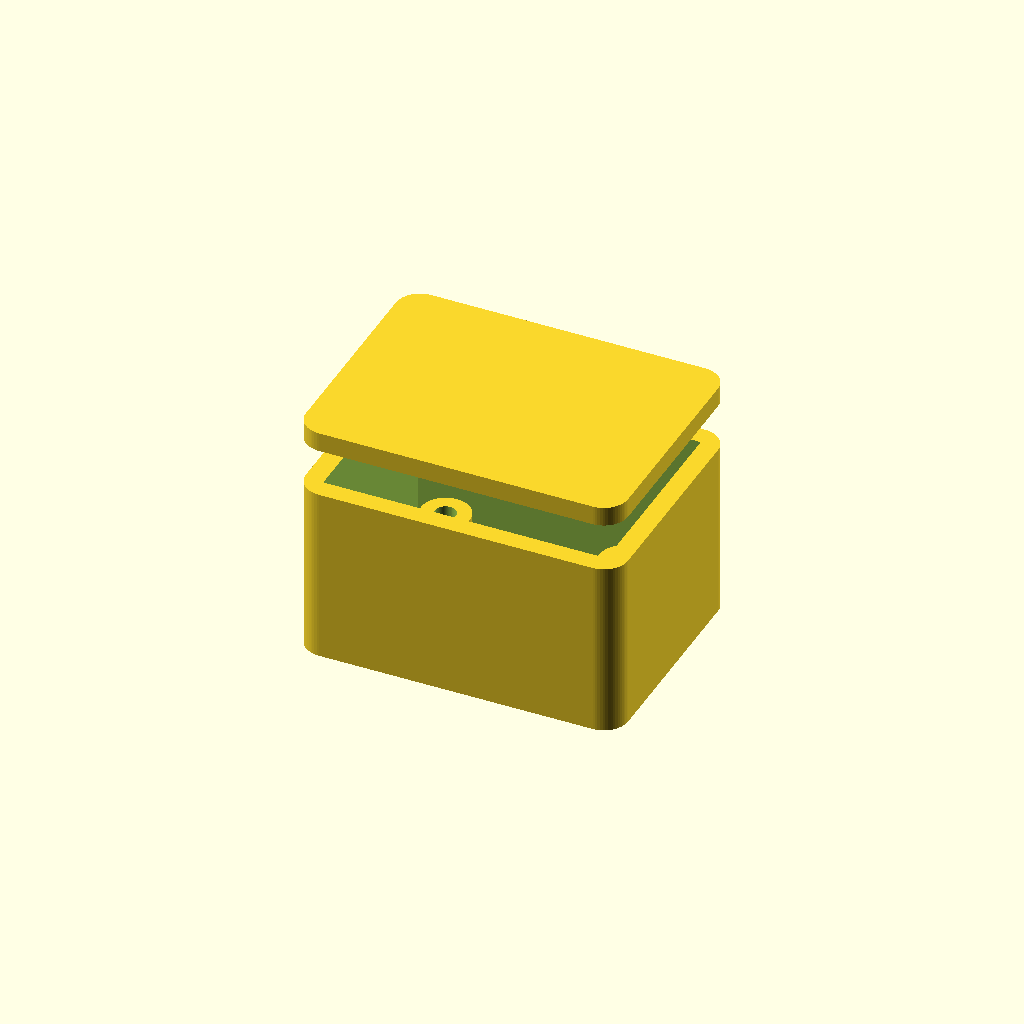
Cell 1: rendered with the file's own defaults.
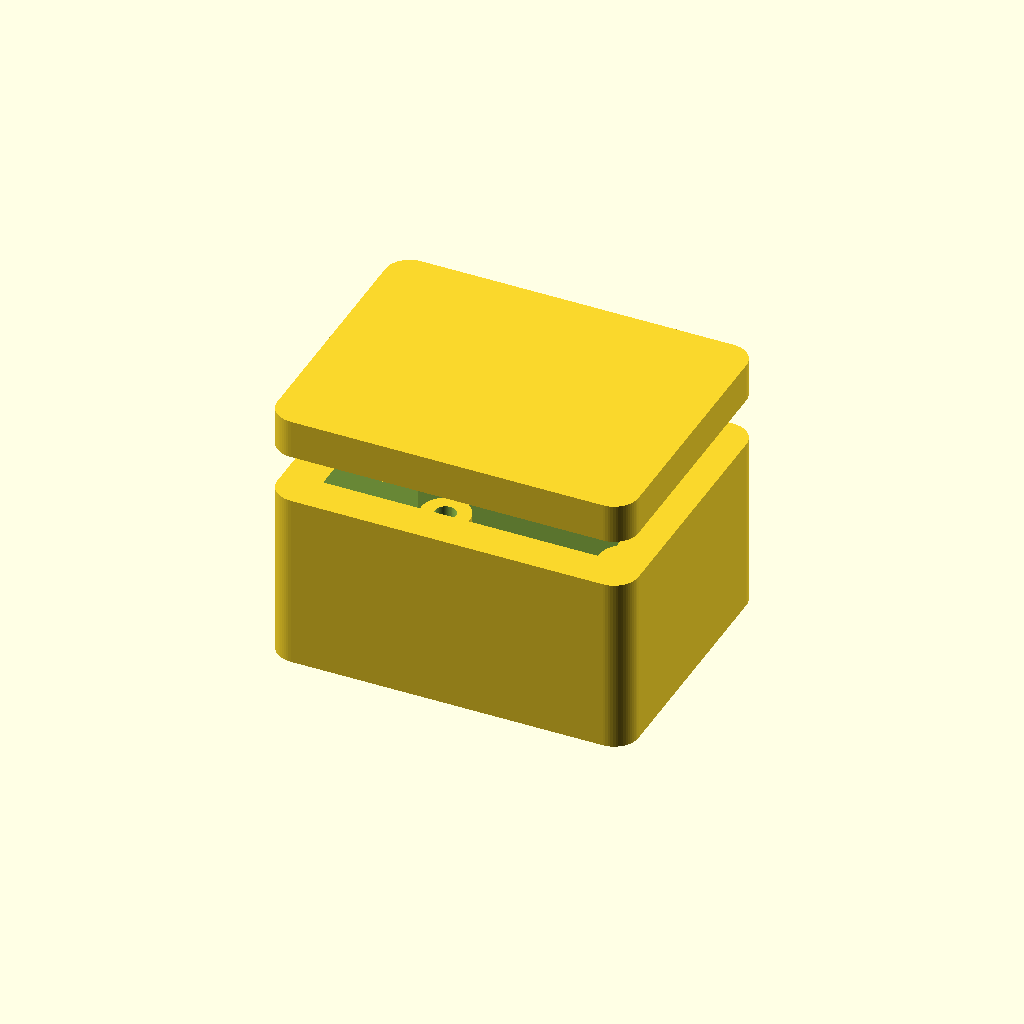
Cell 2: wall = 4.8 (everything else at default).
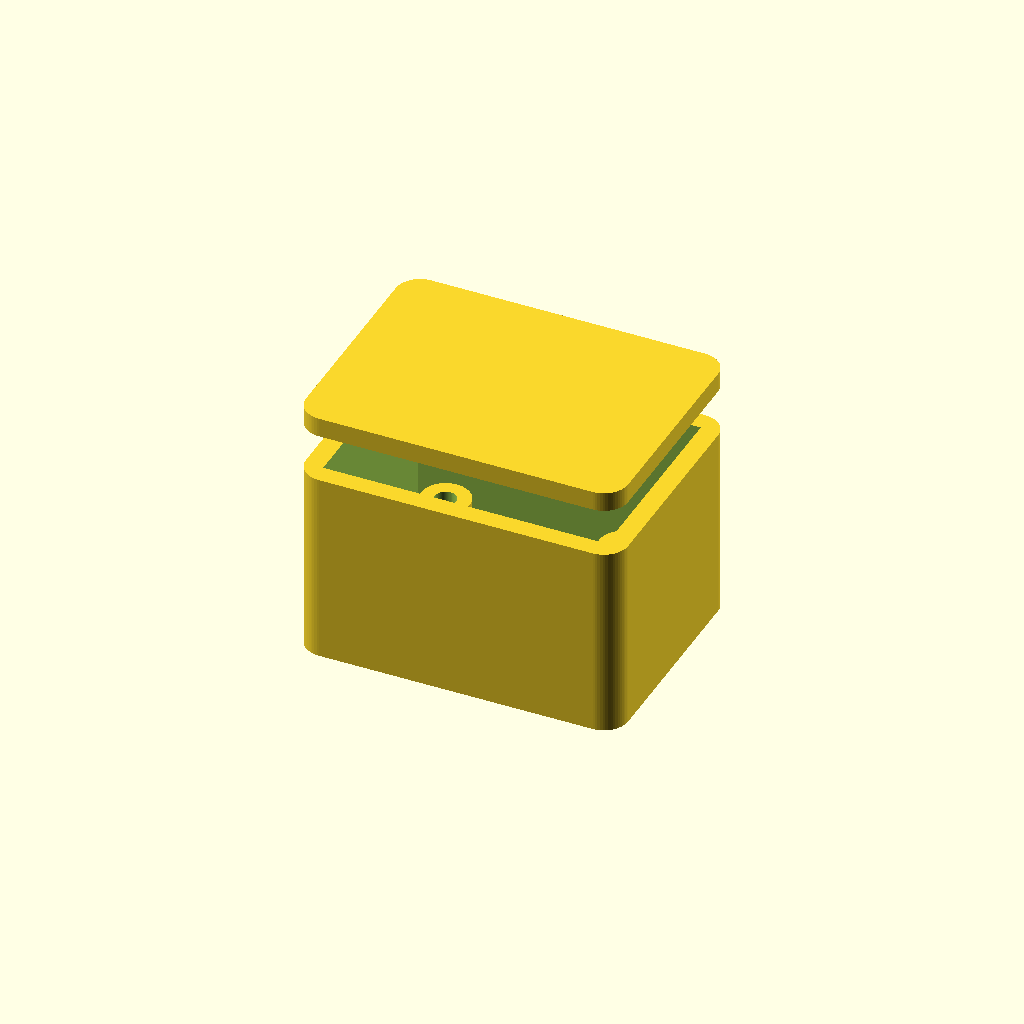
Cell 3 — floor_t set to 4, the other parameters unchanged.
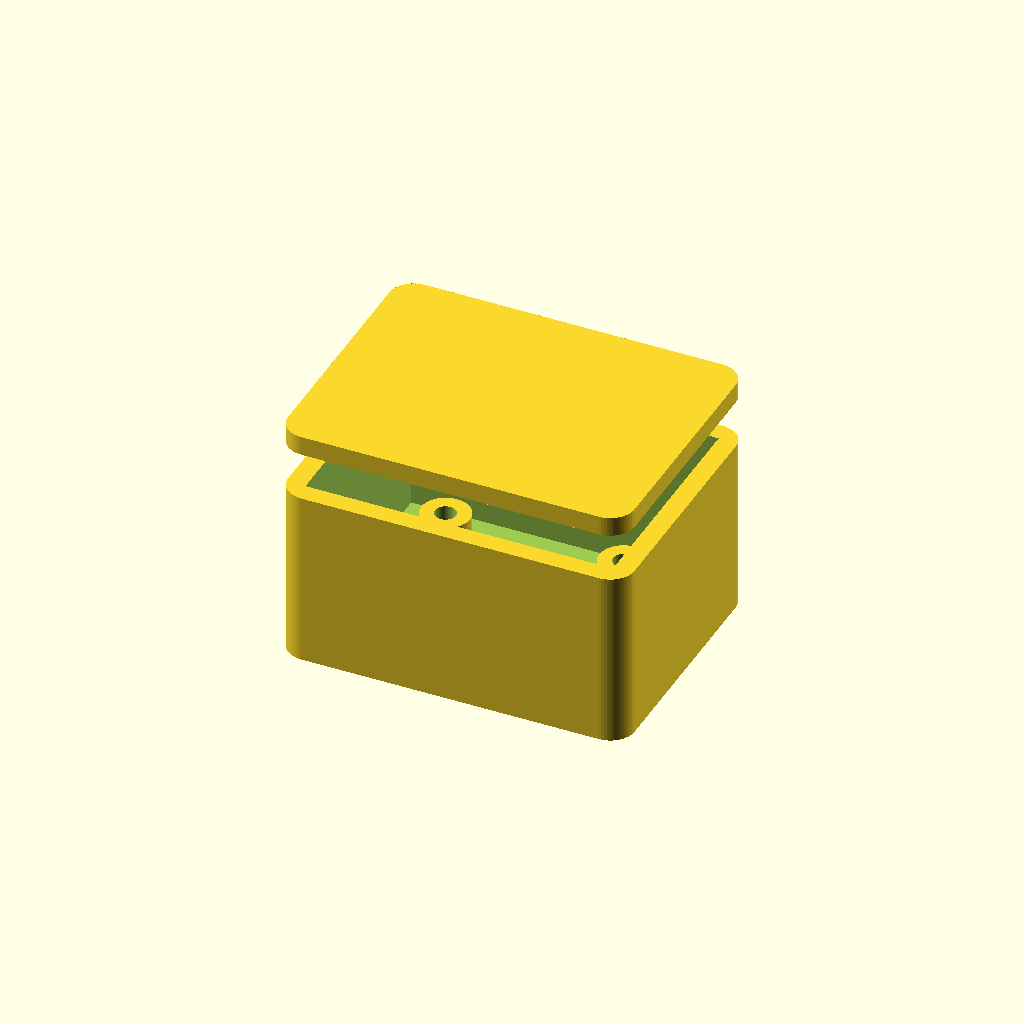
Cell 4: board_clear = 3 (everything else at default).
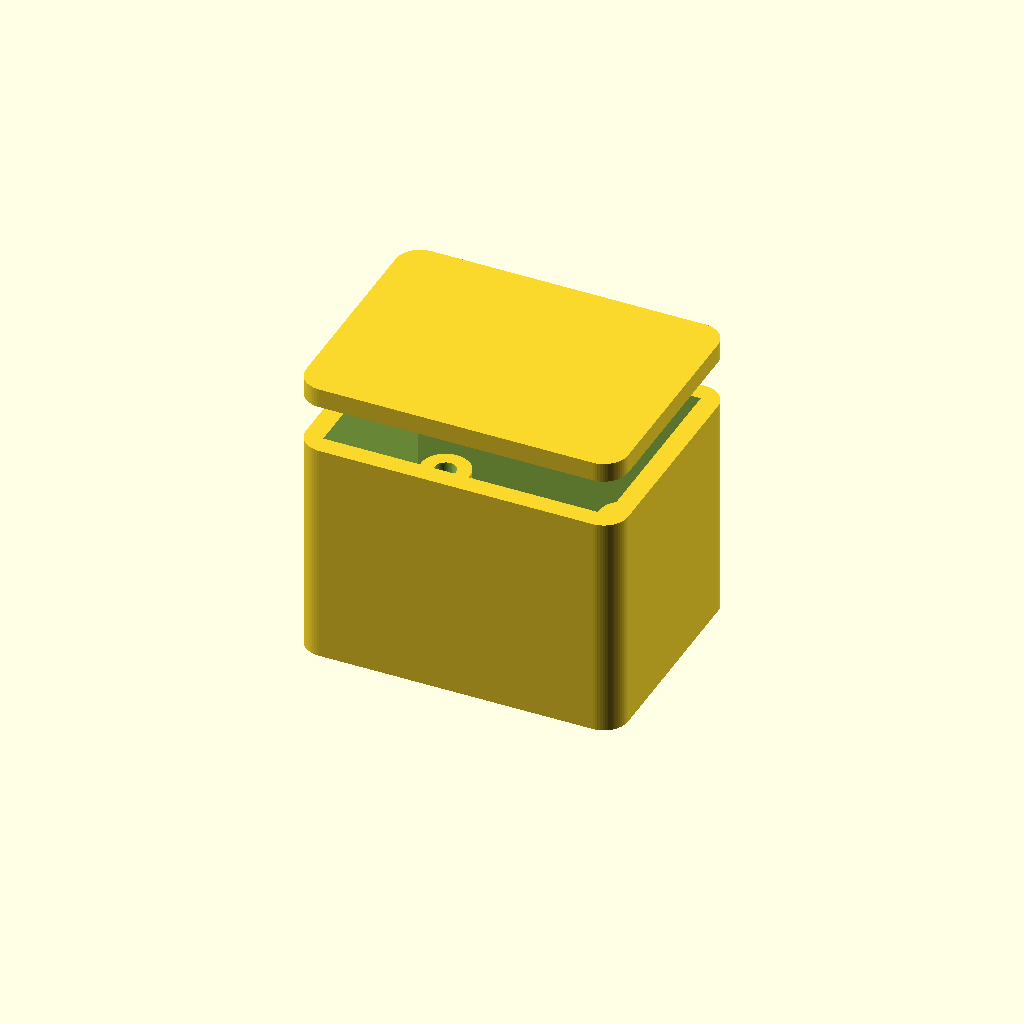
Cell 5: the same model with standoff_h = 12.
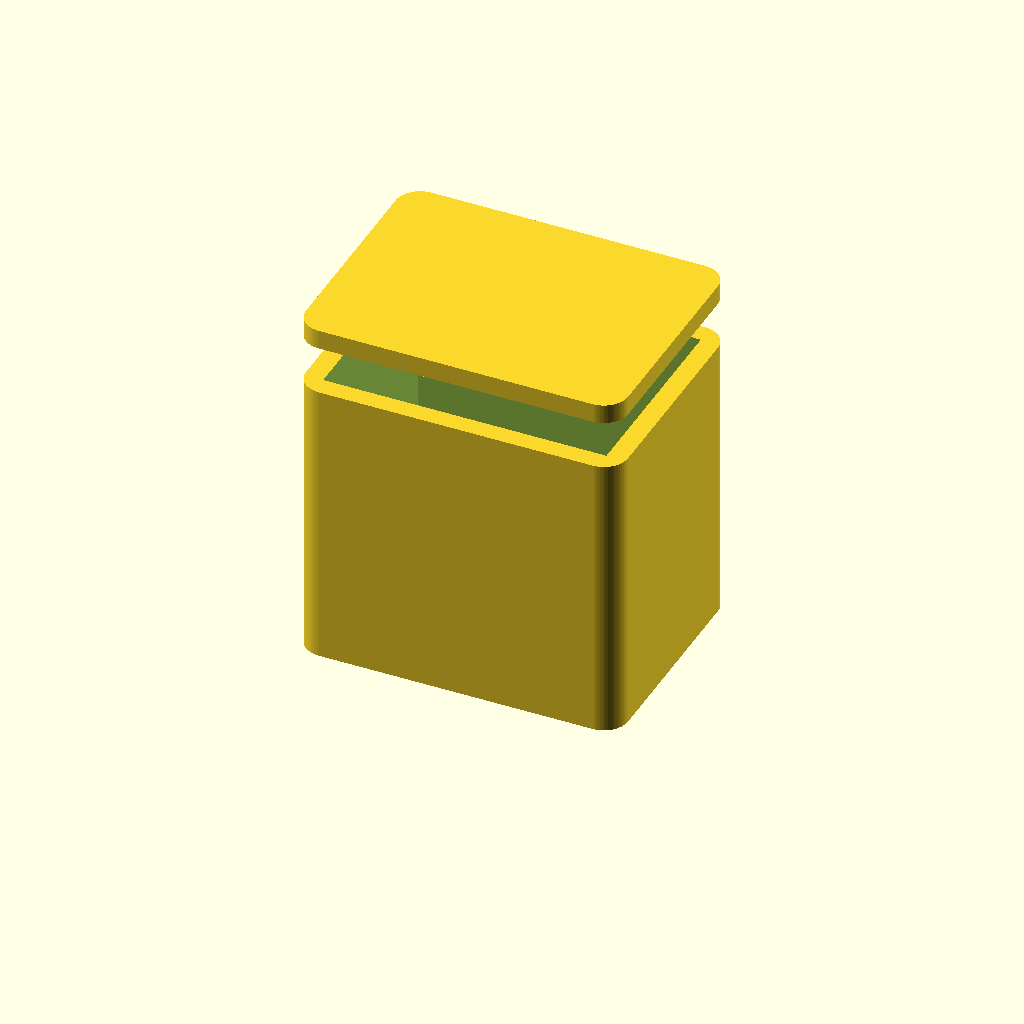
Cell 6: the same model with headroom = 28.
One fixed orthographic camera (rotation 55°, 0°, 25°; colour scheme Cornfield) for every cell.
OpenSCAD source file eCybersecurity_CAD_Design/tpm_modules/hardware/cad/tpm_modules_enclosure.scad:
// TPM Modules — parametric enclosure
// Part: eTPM-20
//
// Generated from tools/catalog. Sized to the board outline in the datasheet.
// Connector and control cut-outs are NOT included: their positions depend on a
// placed layout, which does not exist yet. Add them once placement is fixed.
//
// Render:  openscad -o enclosure.stl tpm_modules_enclosure.scad

/* [Enclosure] */
wall           = 2.4;   // wall thickness, mm
floor_t        = 2.0;   // floor thickness, mm
board_clear    = 1.5;   // clearance around the board edge, mm
standoff_h     = 6.0;   // board standoff height above the floor, mm
headroom       = 14.0;  // clear height above the board, mm
mount_inset    = 5.0;   // board mounting hole inset, mm
screw_d        = 2.6;   // self-tapping screw pilot diameter, mm
standoff_d     = 6.0;   // standoff outer diameter, mm
corner_r       = 3.0;   // external corner radius, mm
lid_lip        = 1.2;   // lid register lip depth, mm

$fn = 64;

board_w = 32.0;   // board width, mm
board_h = 22.0;   // board depth, mm

module board_footprint(inflate = 0) {
    square([board_w + inflate * 2, board_h + inflate * 2], center = true);
}

module standoff_positions() {
    for (sx = [-1, 1], sy = [-1, 1])
        translate([sx * (board_w / 2 - mount_inset),
                   sy * (board_h / 2 - mount_inset), 0]) children();
}

inner_h = standoff_h + headroom;

module shell() {
    difference() {
        // Outer body, offset out from the board footprint by clearance + wall.
        linear_extrude(height = floor_t + inner_h)
            offset(r = corner_r) offset(delta = -corner_r)
                offset(delta = board_clear + wall) board_footprint();

        // Internal cavity.
        translate([0, 0, floor_t])
            linear_extrude(height = inner_h + 1)
                offset(delta = board_clear) board_footprint();
    }
}

module standoffs() {
    standoff_positions()
        difference() {
            cylinder(d = standoff_d, h = floor_t + standoff_h);
            translate([0, 0, floor_t])
                cylinder(d = screw_d, h = standoff_h + 1);
        }
}

module base() {
    union() {
        shell();
        standoffs();
    }
}

module lid() {
    union() {
        // Lid plate.
        linear_extrude(height = wall)
            offset(r = corner_r) offset(delta = -corner_r)
                offset(delta = board_clear + wall) board_footprint();

        // Register lip that drops into the cavity.
        translate([0, 0, -lid_lip])
            linear_extrude(height = lid_lip)
                offset(delta = board_clear - 0.2) board_footprint();
    }
}

/* [Output] */
// Set to "base", "lid" or "both".
part = "both";

if (part == "base") base();
else if (part == "lid") lid();
else {
    base();
    translate([0, 0, floor_t + inner_h + 6]) lid();
}
Parameter table extracted from the source (name, type, default, range or options):
wall: number, default 2.4
floor_t: number, default 2
board_clear: number, default 1.5
standoff_h: number, default 6
headroom: number, default 14
mount_inset: number, default 5
screw_d: number, default 2.6
standoff_d: number, default 6
corner_r: number, default 3
lid_lip: number, default 1.2
board_w: number, default 32
board_h: number, default 22
